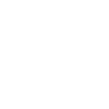
t = 0.00 s
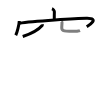
t = 4.50 s
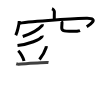
t = 8.75 s
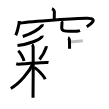
t = 13.25 s
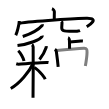
t = 15.50 s
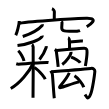
t = 22.00 s

The animated SVG that drew these frames (rendered in a browser with its animation timeline set to each time). Animation: 22 SMIL elements (animate=22); one cycle of 22.00 s.

<svg width="109px" height="109px" viewBox="0 0 px 109px" xmlns="http://www.w3.org/2000/svg" xmlns:xlink="http://www.w3.org/1999/xlink" xml:space="preserve" version="1.1"  baseProfile="full">
<path d="M 51.98,8.75 c 0.99,0.34 2.4,1.98 2.38,2.95 -0.07,3.05 -0.07,5.24 -0.08,8.02" style="fill:none;stroke:black;stroke-width:3;opacity:0">
  <animate attributeType="CSS" attributeName="opacity" from="0" to="1" begin="0s" dur="1s" repeatCount="Indefinite" fill="freeze" />
</path>
<path d="M 19.27,21.01 c 0,3.23 -2.42,12.09 -3.52,14.24" style="fill:none;stroke:black;stroke-width:3;opacity:0">
  <animate attributeType="CSS" attributeName="opacity" from="0" to="1" begin="1s" dur="1s" repeatCount="Indefinite" fill="freeze" />
</path>
<path d="M 19.37,23.24 c 12.8,-1.99 58.5,-4.99 67.84,-4.88 12.09,0.14 2.56,6.41 -0.45,8.3" style="fill:none;stroke:black;stroke-width:3;opacity:0">
  <animate attributeType="CSS" attributeName="opacity" from="0" to="1" begin="2s" dur="1s" repeatCount="Indefinite" fill="freeze" />
</path>
<path d="M 42.26,24.25 c 0.05,0.29 0.22,0.77 -0.11,1.16 -3.05,3.56 -9.45,7.67 -19.4,11.09" style="fill:none;stroke:black;stroke-width:3;opacity:0">
  <animate attributeType="CSS" attributeName="opacity" from="0" to="1" begin="3s" dur="1s" repeatCount="Indefinite" fill="freeze" />
</path>
<path d="M 61.34,21.37 c 0.36,0.34 0.66,0.73 0.66,1.25 0,1.38 -0.25,3.79 -0.25,5.37 0,3.68 5.16,3.26 9.38,3.26 4.44,0 8.26,-0.48 8.88,-0.74" style="fill:none;stroke:black;stroke-width:3;opacity:0">
  <animate attributeType="CSS" attributeName="opacity" from="0" to="1" begin="4s" dur="1s" repeatCount="Indefinite" fill="freeze" />
</path>
<path d="M 42.15,35.56 c 0.07,0.25 0.1,0.6 -0.14,1 -1.91,3.26 -13,7.6 -24.51,8.94" style="fill:none;stroke:black;stroke-width:3;opacity:0">
  <animate attributeType="CSS" attributeName="opacity" from="0" to="1" begin="5s" dur="1s" repeatCount="Indefinite" fill="freeze" />
</path>
<path d="M 18.25,50.75 C 20.33,52.65 23.48,58.04 24,61" style="fill:none;stroke:black;stroke-width:3;opacity:0">
  <animate attributeType="CSS" attributeName="opacity" from="0" to="1" begin="6s" dur="1s" repeatCount="Indefinite" fill="freeze" />
</path>
<path d="M 46.2,46.15 c 0.02,0.31 0.1,0.84 -0.04,1.26 -1.13,3.4 -2.94,7.41 -6.66,12.08" style="fill:none;stroke:black;stroke-width:3;opacity:0">
  <animate attributeType="CSS" attributeName="opacity" from="0" to="1" begin="7s" dur="1s" repeatCount="Indefinite" fill="freeze" />
</path>
<path d="M 16.25,63.78 c 0.37,0.12 1.36,0.43 2.34,0.36 4.07,-0.28 21.96,-1.62 28.06,-1.64 0.99,0 1.23,-0.12 1.85,0" style="fill:none;stroke:black;stroke-width:3;opacity:0">
  <animate attributeType="CSS" attributeName="opacity" from="0" to="1" begin="8s" dur="1s" repeatCount="Indefinite" fill="freeze" />
</path>
<path d="M 31.91,44.68 c 0.7,0.36 1.12,1.63 1.25,2.36 0.14,0.73 0,46.18 -0.14,50.71" style="fill:none;stroke:black;stroke-width:3;opacity:0">
  <animate attributeType="CSS" attributeName="opacity" from="0" to="1" begin="9s" dur="1s" repeatCount="Indefinite" fill="freeze" />
</path>
<path d="M 33.16,63.51 C 29.21,71.89 19.62,83.66 10.75,88.5" style="fill:none;stroke:black;stroke-width:3;opacity:0">
  <animate attributeType="CSS" attributeName="opacity" from="0" to="1" begin="10s" dur="1s" repeatCount="Indefinite" fill="freeze" />
</path>
<path d="M 34.25,67.5 c 3.03,1.4 9.75,8.7 10.92,11.68" style="fill:none;stroke:black;stroke-width:3;opacity:0">
  <animate attributeType="CSS" attributeName="opacity" from="0" to="1" begin="11s" dur="1s" repeatCount="Indefinite" fill="freeze" />
</path>
<path d="M 68.07,37.81 c 0.67,0.2 1.08,1.25 1.21,1.65 0.13,0.4 0.28,4.99 0.28,9.28" style="fill:none;stroke:black;stroke-width:3;opacity:0">
  <animate attributeType="CSS" attributeName="opacity" from="0" to="1" begin="12s" dur="1s" repeatCount="Indefinite" fill="freeze" />
</path>
<path d="M 69.9,41.95 c 4.4,-0.19 6.67,-0.77 10.99,-0.96 1.07,-0.05 1.35,-0.06 2.02,0" style="fill:none;stroke:black;stroke-width:3;opacity:0">
  <animate attributeType="CSS" attributeName="opacity" from="0" to="1" begin="13s" dur="1s" repeatCount="Indefinite" fill="freeze" />
</path>
<path d="M 54.93,49.31 c 0.78,0.57 1.38,1.97 1.48,2.72 0.87,6.22 1.33,9.97 1.77,14.85" style="fill:none;stroke:black;stroke-width:3;opacity:0">
  <animate attributeType="CSS" attributeName="opacity" from="0" to="1" begin="14s" dur="1s" repeatCount="Indefinite" fill="freeze" />
</path>
<path d="M 56.95,50.49 C 68.82,49.4 75.27,48.78 83.86,48.36 87.21,48.2 87.05,50.08 87.03,52.5 87,56 85.99,62.5 85.36,66.1" style="fill:none;stroke:black;stroke-width:3;opacity:0">
  <animate attributeType="CSS" attributeName="opacity" from="0" to="1" begin="15s" dur="1s" repeatCount="Indefinite" fill="freeze" />
</path>
<path d="M 71,51.89 c 0.03,0.3 0.05,0.77 -0.05,1.19 -0.6,2.51 -4.02,8.01 -8.72,11.38" style="fill:none;stroke:black;stroke-width:3;opacity:0">
  <animate attributeType="CSS" attributeName="opacity" from="0" to="1" begin="16s" dur="1s" repeatCount="Indefinite" fill="freeze" />
</path>
<path d="M 71.1,57.08 c 3.24,0.99 8.36,4.09 9.17,5.63" style="fill:none;stroke:black;stroke-width:3;opacity:0">
  <animate attributeType="CSS" attributeName="opacity" from="0" to="1" begin="17s" dur="1s" repeatCount="Indefinite" fill="freeze" />
</path>
<path d="M 50.71,70.85 c 0.62,1.09 1.54,2.48 1.64,3.27 0.48,3.87 1.13,16.82 1.93,24.14" style="fill:none;stroke:black;stroke-width:3;opacity:0">
  <animate attributeType="CSS" attributeName="opacity" from="0" to="1" begin="18s" dur="1s" repeatCount="Indefinite" fill="freeze" />
</path>
<path d="M 51.73,71.69 c 6.25,-0.49 37.96,-2.99 39.11,-3.23 2.47,-0.5 4.1,1.22 4.01,2.7 -0.21,3.56 -2.39,18.85 -4.34,23.37 -2.43,5.64 -3.31,3.47 -5.49,-0.04" style="fill:none;stroke:black;stroke-width:3;opacity:0">
  <animate attributeType="CSS" attributeName="opacity" from="0" to="1" begin="19s" dur="1s" repeatCount="Indefinite" fill="freeze" />
</path>
<path d="M 69.305619,72.754335 c -1.243842,3.114086 -3.828378,6.947698 -9.025362,13.180899 -1.06,1.61 -1.06,1.96 0.49,1.61 C 64.020257,86.795234 72.75,83.38 79.2,81.86" style="fill:none;stroke:black;stroke-width:3;opacity:0">
  <animate attributeType="CSS" attributeName="opacity" from="0" to="1" begin="20s" dur="1s" repeatCount="Indefinite" fill="freeze" />
</path>
<path d="M 74.5,75.75 c 3.26,2.03 8.43,8.34 9.25,11.5" style="fill:none;stroke:black;stroke-width:3;opacity:0">
  <animate attributeType="CSS" attributeName="opacity" from="0" to="1" begin="21s" dur="1s" repeatCount="Indefinite" fill="freeze" />
</path>
</svg>
